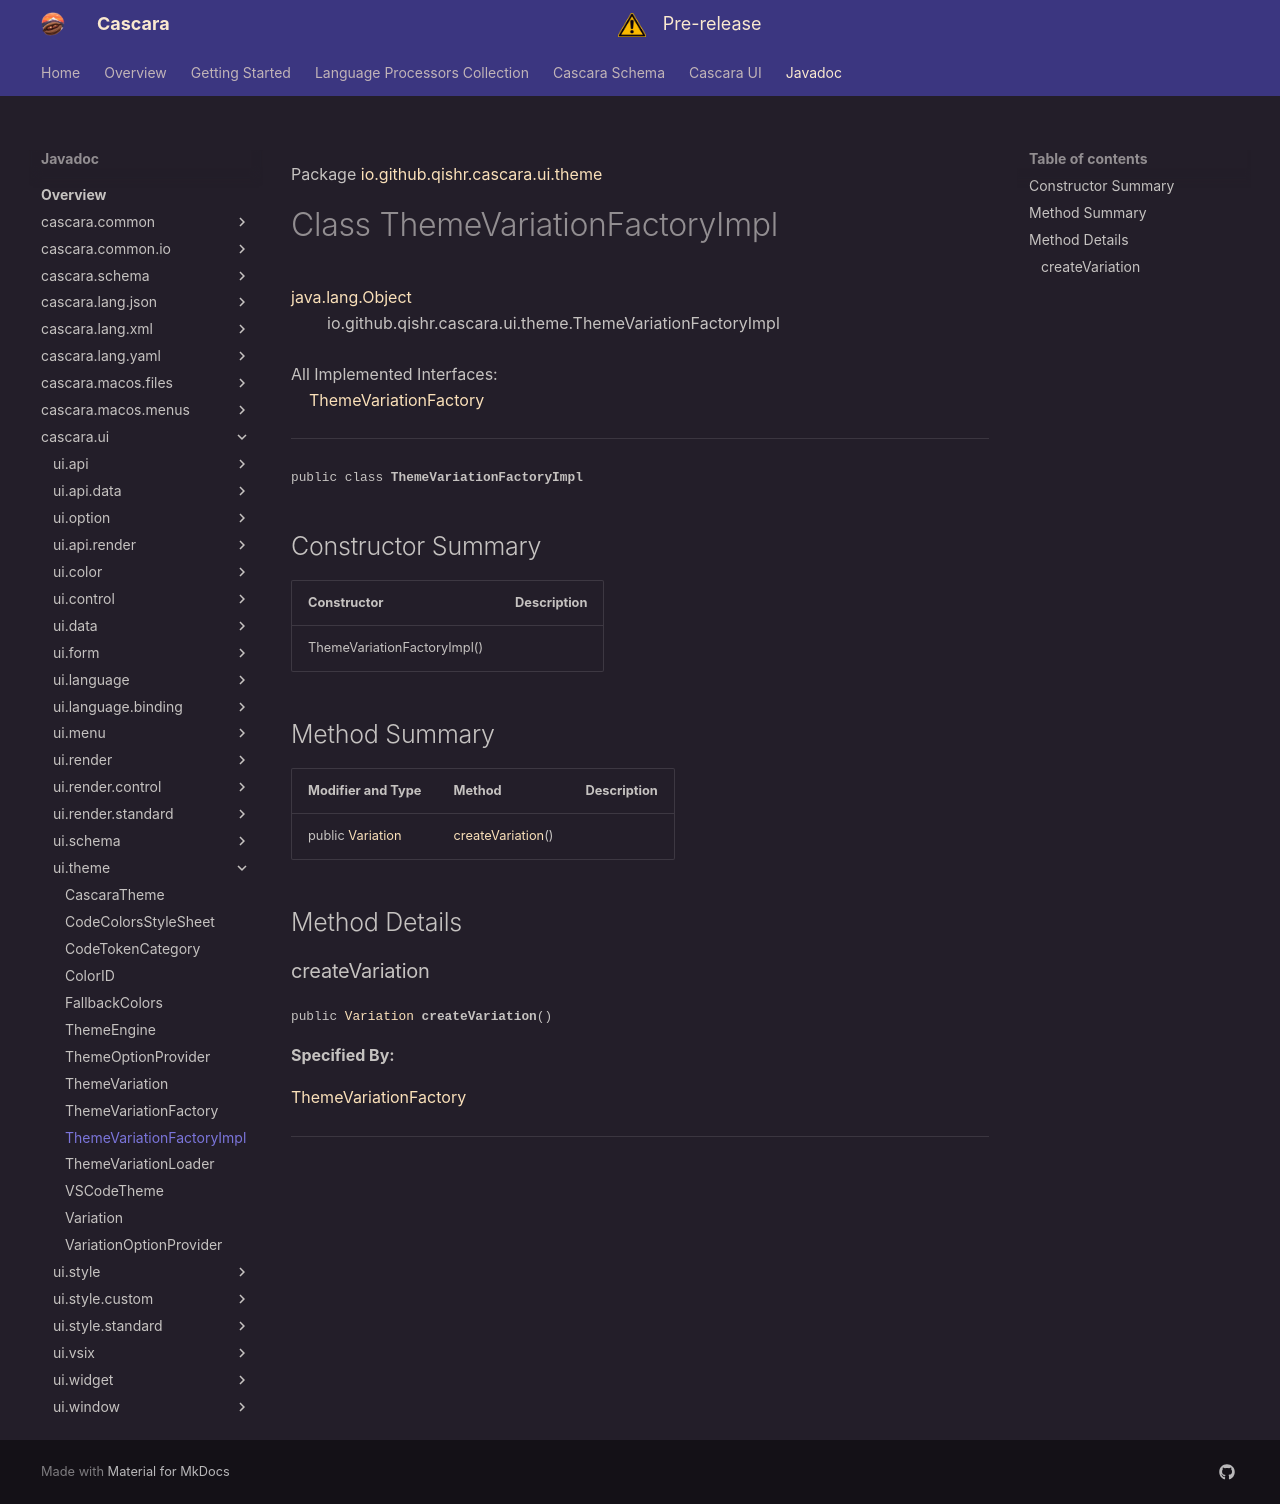

repository: qishr/qishr.github.io · page: javadoc/latest/cascara.ui/io/github/qishr/cascara/ui/theme/ThemeVariationFactoryImpl/index.html · generator: mkdocs

Package [io.github.qishr.cascara.ui.theme](index.md)

# Class ThemeVariationFactoryImpl
[java.lang.Object](https://docs.oracle.com/en/java/javase/24/docs/api/java.base/java/lang/Object.html)<br/>
        io.github.qishr.cascara.ui.theme.ThemeVariationFactoryImpl<br/>
<br/>
All Implemented Interfaces:<br/>
    [ThemeVariationFactory](../../../../../../io/github/qishr/cascara/ui/theme/ThemeVariationFactory.md)


----

<span style="font-family: monospace; font-size: 80%;">public class __ThemeVariationFactoryImpl__</span>


## Constructor Summary

| Constructor                 | Description |
|-----------------------------|-------------|
| ThemeVariationFactoryImpl() |             |



## Method Summary

| Modifier and Type                                                                   | Method                                | Description |
|-------------------------------------------------------------------------------------|---------------------------------------|-------------|
| public [Variation](../../../../../../io/github/qishr/cascara/ui/theme/Variation.md) | [createVariation](#createvariation)() |             |



## Method Details

### createVariation

<span style="font-family: monospace; font-size: 80%;">public [Variation](../../../../../../io/github/qishr/cascara/ui/theme/Variation.md) __createVariation__()</span>



**Specified By:**

[ThemeVariationFactory](../../../../../../io/github/qishr/cascara/ui/theme/ThemeVariationFactory.md)


---
